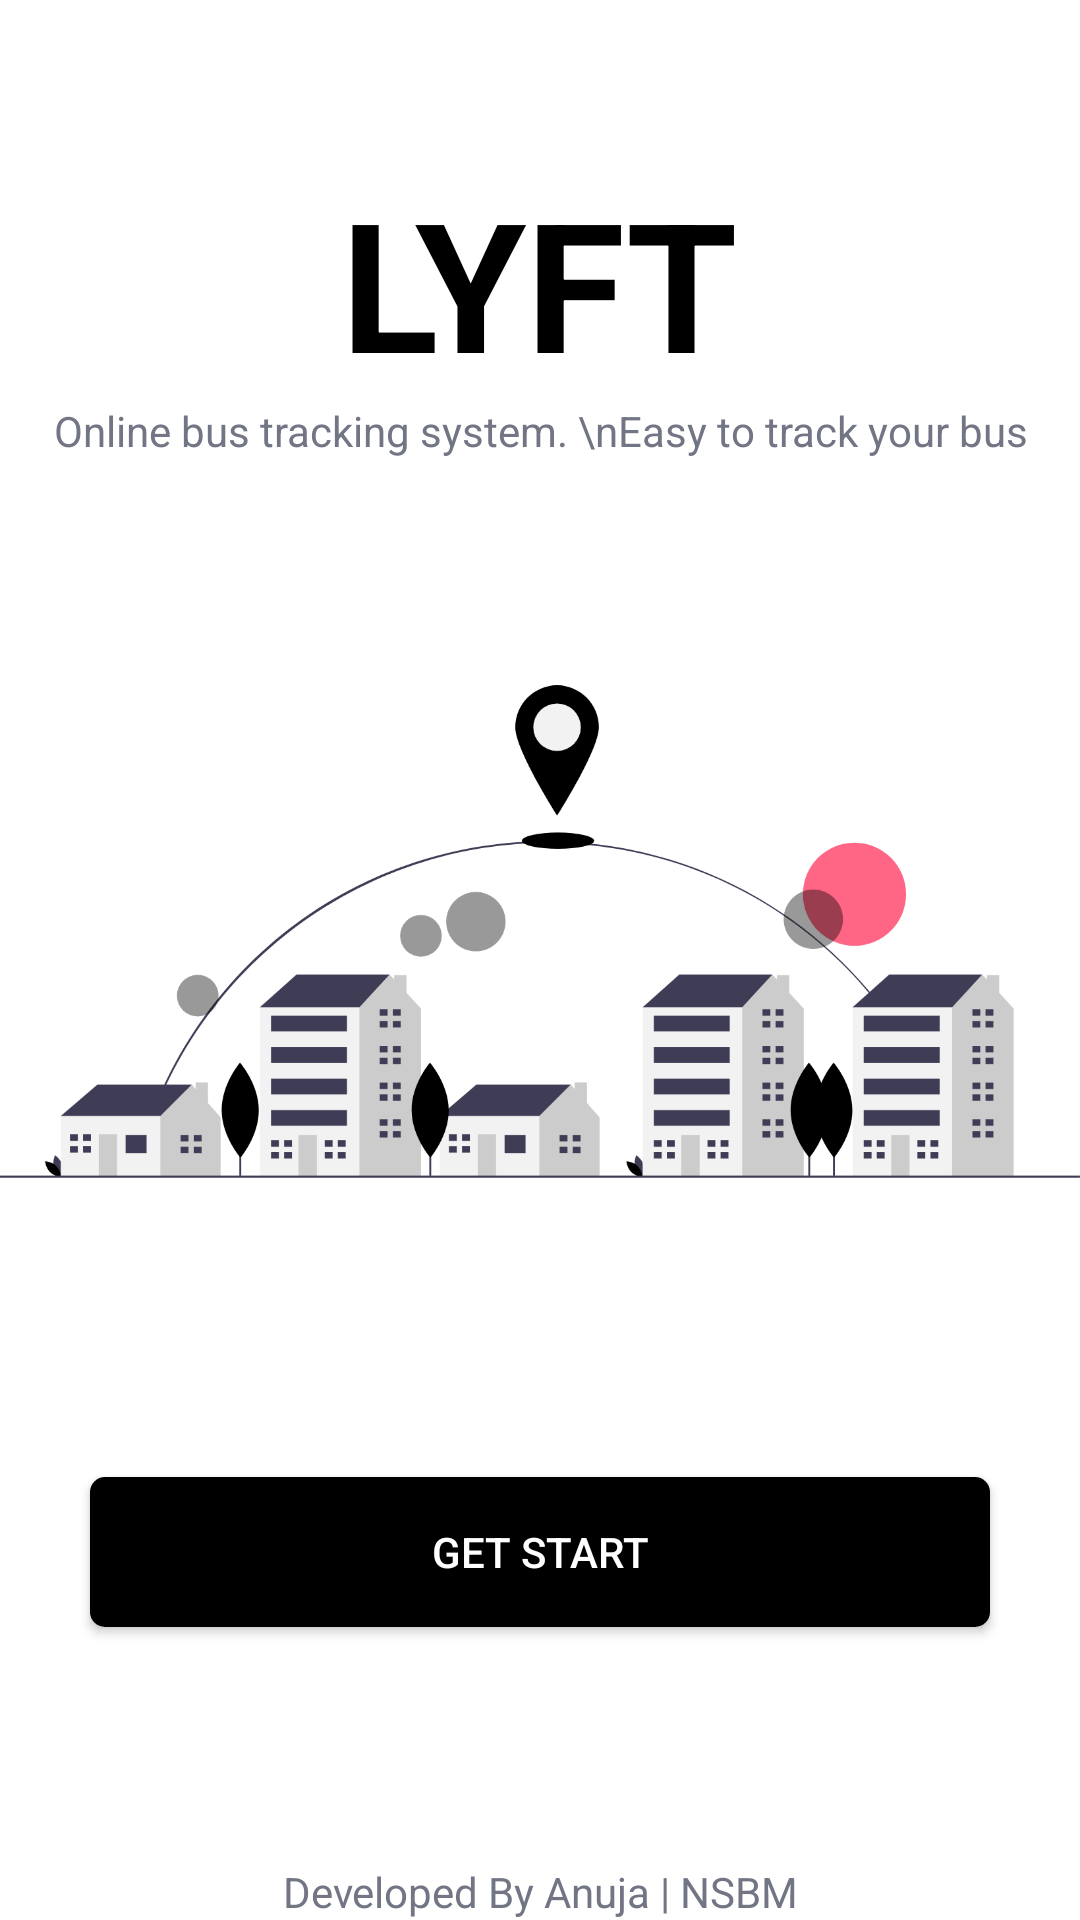

Produce the Android XML layout that renders to this screen, including the resource entries it uses.
<!-- AndroidManifest.xml: application theme Theme.LYFT -->
<!-- res/layout/activity_main.xml -->
<?xml version="1.0" encoding="utf-8"?>
<LinearLayout xmlns:android="http://schemas.android.com/apk/res/android"
    xmlns:app="http://schemas.android.com/apk/res-auto"
    xmlns:tools="http://schemas.android.com/tools"
    android:layout_width="match_parent"
    android:layout_height="match_parent"
    android:backgroundTint="@color/white"
    android:orientation="vertical"
    android:gravity="center_horizontal"
    android:background="@color/white"
    tools:context=".MainActivity">

    <LinearLayout
        android:layout_width="match_parent"
        android:layout_height="match_parent"
        android:layout_weight="1"
        android:orientation="vertical"
        android:gravity="center">

        <TextView
            android:layout_width="wrap_content"
            android:layout_height="wrap_content"
            android:text="LYFT"
            android:fontFamily="sans-serif"
            android:textStyle="bold"
            android:textColor="@color/black"
            android:textSize="60dp"/>

        <TextView
            android:layout_width="wrap_content"
            android:layout_height="wrap_content"
            android:text="Online bus tracking system. \nEasy to track your bus"
            android:textColor="@color/gray2"
            android:gravity="center"
            android:textSize="14dp"/>


    </LinearLayout>

    <LinearLayout
        android:layout_width="match_parent"
        android:layout_height="match_parent"
        android:layout_weight="1"
        android:gravity="center"
        android:src="@drawable/buldings">

        <ImageView
            android:layout_width="match_parent"
            android:layout_height="match_parent"
            android:src="@drawable/buldings"/>

    </LinearLayout>

    <LinearLayout
        android:layout_width="match_parent"
        android:layout_height="match_parent"
        android:layout_weight="1"
        android:gravity="center"
        android:src="@drawable/buldings">

        <Button
            android:id="@+id/btnEnter"
            android:layout_width="300dp"
            android:layout_height="50dp"
            android:background="@drawable/black_button"
            android:text="Get Start"
            android:textColor="@color/white"
            app:backgroundTint="@null" />

    </LinearLayout>

    <TextView
        android:layout_width="wrap_content"
        android:layout_height="wrap_content"
        android:text="Developed By Anuja | NSBM"
        android:textColor="@color/gray2"
        android:gravity="center"
        android:textSize="14dp"/>

</LinearLayout>
<!-- resources referenced by this layout -->
<resources>
  <color name="black">#FF000000</color>
  <color name="gray2">#717584</color>
  <color name="white">#FFFFFFFF</color>
  <!-- drawable black_button (drawable) -->
  <?xml version="1.0" encoding="utf-8"?>
  <shape xmlns:android="http://schemas.android.com/apk/res/android">
  
      <solid android:color="@color/black"/>
      <corners android:radius="5dp" />
  
  </shape>
  <!-- drawable buldings: png bitmap (drawable, 93926 bytes) -->
  <style name="Theme.LYFT" parent="Theme.MaterialComponents.DayNight.NoActionBar">
          
          <item name="colorPrimary">@color/purple_500</item>
          <item name="colorPrimaryVariant">@color/purple_700</item>
          <item name="colorOnPrimary">@color/white</item>
          
          <item name="colorSecondary">@color/teal_200</item>
          <item name="colorSecondaryVariant">@color/teal_700</item>
          <item name="colorOnSecondary">@color/black</item>
          
          <item name="android:statusBarColor" tools:targetApi="l">?attr/colorPrimaryVariant</item>
          
      </style>
  <color name="purple_500">#FF6200EE</color>
  <color name="purple_700">#FF3700B3</color>
  <color name="teal_200">#FF03DAC5</color>
  <color name="teal_700">#FF018786</color>
</resources>
